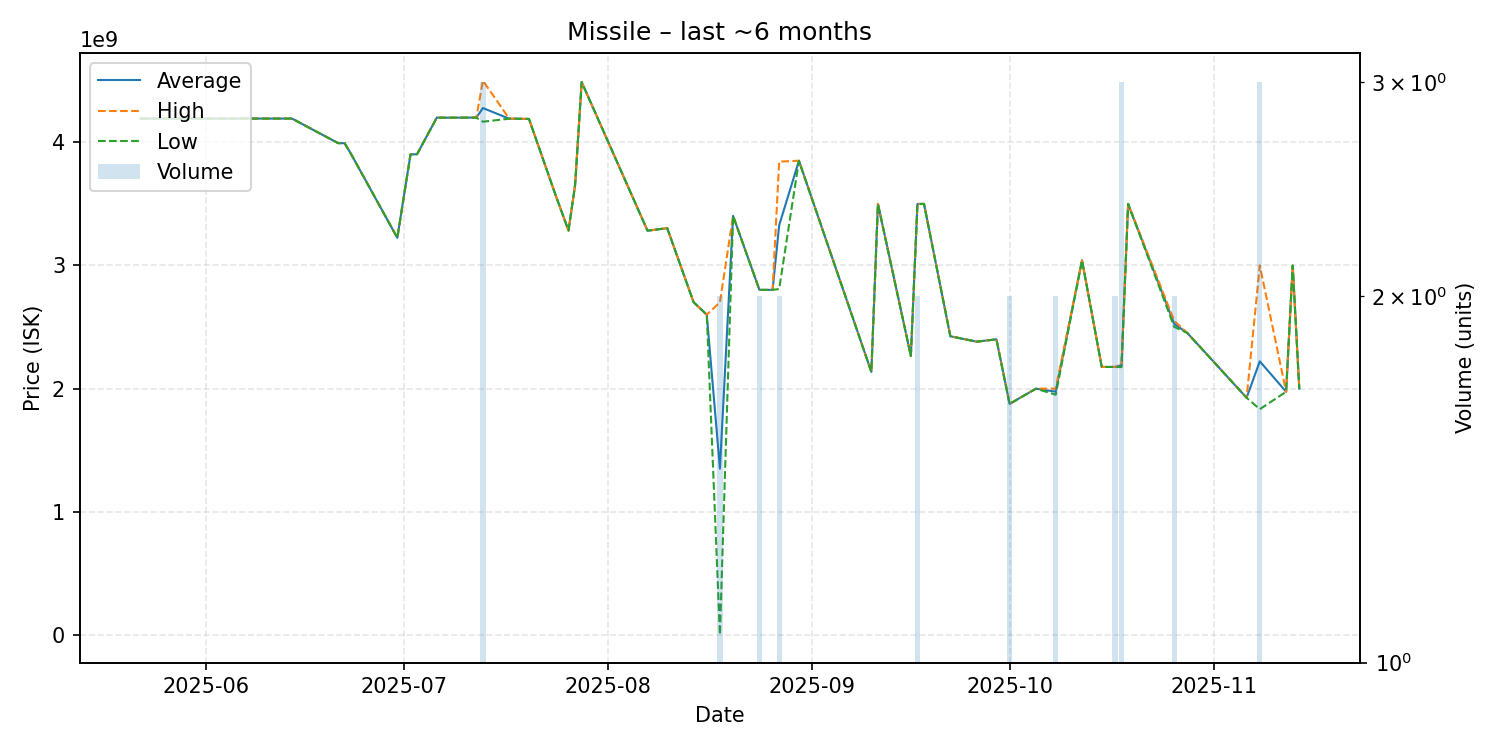

Source data for this figure (header and first rows):
date, average, highest, lowest, order_count, volume
2025-05-22, 4189000000, 4189000000, 4189000000, 1, 1
2025-06-01, 4189000000, 4189000000, 4189000000, 1, 1
2025-06-10, 4189000000, 4189000000, 4189000000, 1, 1
2025-06-14, 4189000000, 4189000000, 4189000000, 1, 1
2025-06-21, 3990000000, 3990000000, 3990000000, 1, 1
2025-06-22, 3989000000, 3989000000, 3989000000, 1, 1
2025-06-23, 3899000000, 3899000000, 3899000000, 1, 1
2025-06-30, 3222000000, 3222000000, 3222000000, 1, 1
2025-07-02, 3898000000, 3898000000, 3898000000, 1, 1
2025-07-03, 3900000000, 3900000000, 3900000000, 1, 1
2025-07-06, 4197000000, 4197000000, 4197000000, 1, 1
2025-07-07, 4196000000, 4196000000, 4196000000, 1, 1
2025-07-12, 4197000000, 4197000000, 4197000000, 1, 1
2025-07-13, 4274333333, 4496000000, 4163500000, 3, 3
2025-07-17, 4188000000, 4188000000, 4188000000, 1, 1
2025-07-18, 4188000000, 4188000000, 4188000000, 1, 1
2025-07-20, 4186000000, 4186000000, 4186000000, 1, 1
2025-07-24, 3574000000, 3574000000, 3574000000, 1, 1
2025-07-26, 3281000000, 3281000000, 3281000000, 1, 1
2025-07-27, 3649000000, 3649000000, 3649000000, 1, 1
2025-07-28, 4485000000, 4485000000, 4485000000, 1, 1
2025-08-07, 3280000000, 3280000000, 3280000000, 1, 1
2025-08-10, 3300000000, 3300000000, 3300000000, 1, 1
2025-08-14, 2700000000, 2700000000, 2700000000, 1, 1
2025-08-16, 2599000000, 2599000000, 2599000000, 1, 1
2025-08-18, 1350797500, 2699000000, 2595000, 2, 2
2025-08-20, 3400000000, 3400000000, 3400000000, 1, 1
2025-08-24, 2800000000, 2800000000, 2800000000, 2, 2
2025-08-26, 2800000000, 2800000000, 2800000000, 1, 1
2025-08-27, 3323500000, 3840000000, 2807000000, 2, 2
2025-08-30, 3847000000, 3847000000, 3847000000, 1, 1
2025-09-10, 2135000000, 2135000000, 2135000000, 1, 1
2025-09-11, 3497000000, 3497000000, 3497000000, 1, 1
2025-09-16, 2264000000, 2264000000, 2264000000, 1, 1
2025-09-17, 3496500000, 3497000000, 3496000000, 2, 2
2025-09-18, 3497000000, 3497000000, 3497000000, 1, 1
2025-09-22, 2424000000, 2424000000, 2424000000, 1, 1
2025-09-26, 2380000000, 2380000000, 2380000000, 1, 1
2025-09-29, 2399000000, 2399000000, 2399000000, 1, 1
2025-10-01, 1875500000, 1876000000, 1875000000, 2, 2
2025-10-05, 1999000000, 1999000000, 1999000000, 1, 1
2025-10-08, 1974500000, 1999000000, 1950000000, 2, 2
2025-10-12, 3040000000, 3040000000, 3040000000, 1, 1
2025-10-15, 2175000000, 2175000000, 2175000000, 1, 1
2025-10-17, 2175000000, 2175000000, 2175000000, 2, 2
2025-10-18, 2189666667, 2197500000, 2174000000, 3, 3
2025-10-19, 3497000000, 3497000000, 3497000000, 1, 1
2025-10-26, 2524500000, 2549000000, 2500000000, 2, 2
2025-10-28, 2450000000, 2450000000, 2450000000, 1, 1
2025-11-06, 1925000000, 1925000000, 1925000000, 1, 1
2025-11-08, 2220666667, 2997000000, 1832500000, 3, 3
2025-11-12, 1974000000, 1974000000, 1974000000, 1, 1
2025-11-13, 2997000000, 2997000000, 2997000000, 1, 1
2025-11-14, 1999000000, 1999000000, 1999000000, 1, 1
